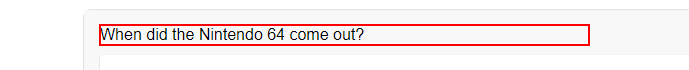
Task: Automating the backend administration processes for Toborlerone - the new app from Tobor Inc.
Workflow: AggregateContent

Step 1 [default]: get-text from the element in window 'fact of the day - Google Search' (chrome.exe)

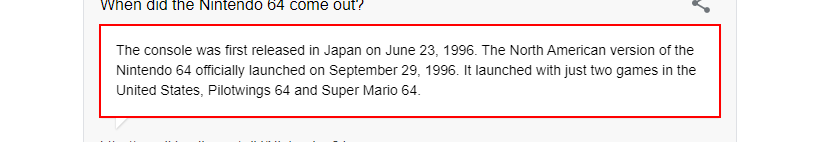
Step 2: get-text from the element in window 'fact of the day - Google Search' (chrome.exe)

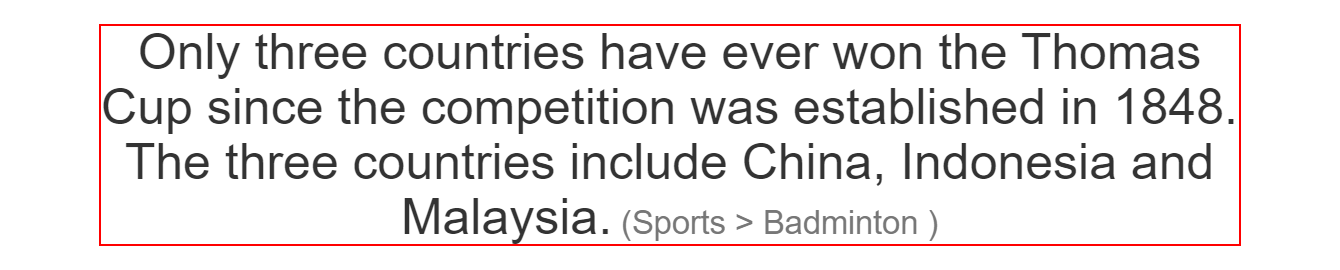
Step 3: get-text from the heading in window 'Random Sports Facts generator' (chrome.exe)

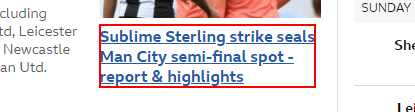
Step 4 [try]: click on the link '*report*' in window 'Home - BBC Sport' (chrome.exe)

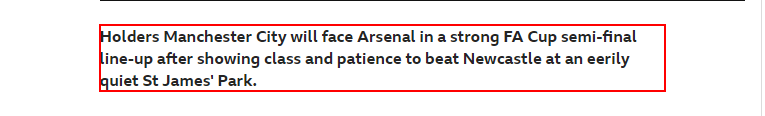
Step 5: get-text from the paragraph in window '* - BBC Sport' (chrome.exe)

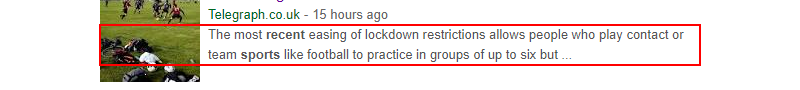
Step 6: get-text from the element in window 'latest sport - Google Search' (chrome.exe)

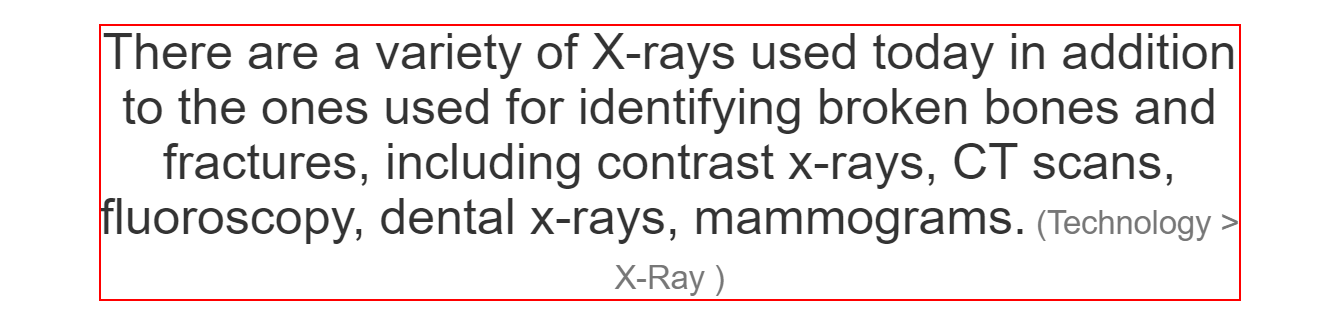
Step 7: get-text from the heading in window 'Random Technology Facts generator' (chrome.exe)

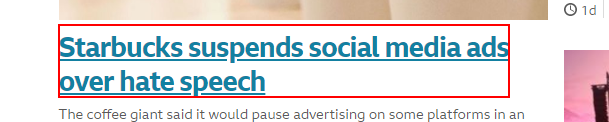
Step 8 [try]: click on the link in window 'Technology - BBC News' (chrome.exe)

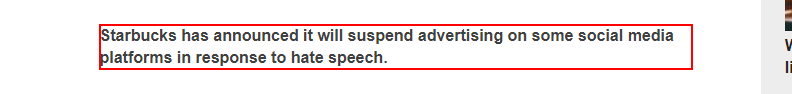
Step 9: get-text from the paragraph in window '* - BBC News' (chrome.exe)

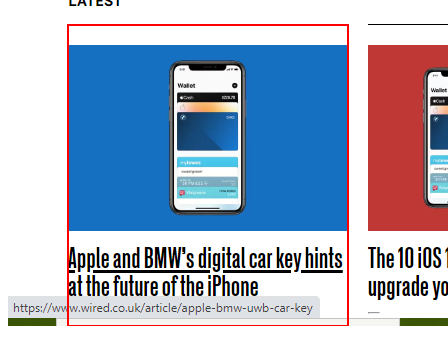
Step 10: click on the link in window 'Latest Tech News | WIRED UK' (chrome.exe)

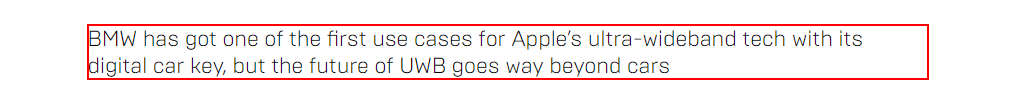
Step 11: get-text from the paragraph in window '* | WIRED UK' (chrome.exe)

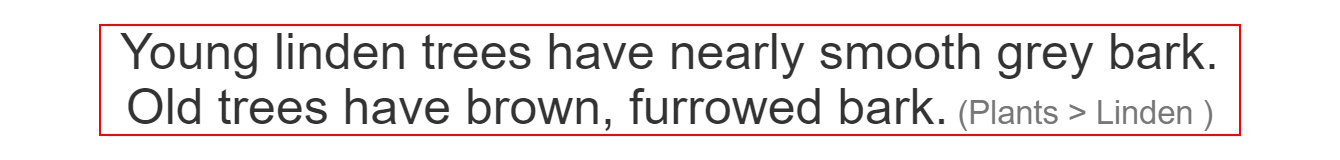
Step 12: get-text from the heading in window 'Random Plants Facts generator' (chrome.exe)

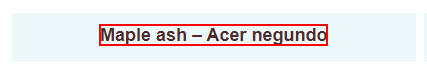
Step 13: get-text from the element in window 'Random Plant Generator | Best Random Tools' (chrome.exe)

Step 14: type "[searchFor + " wikipedia"]" into the text box 'q' in window 'Google' (chrome.exe) (no picture)

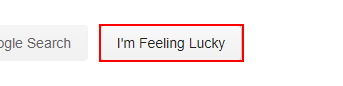
Step 15: click on the text box 'btnI' in window 'Google' (chrome.exe)

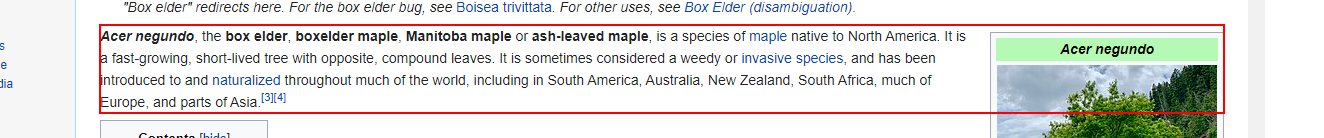
Step 16 [try]: get-text from the paragraph in window '* - Wikipedia' (chrome.exe)

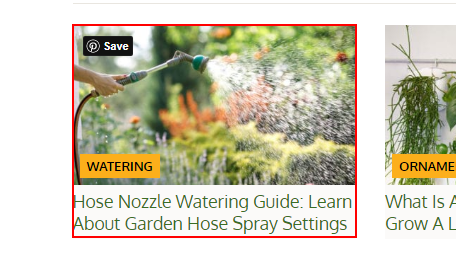
Step 17: click on the link in window 'Gardening Know How - Gardening Is Easy! Let us Show You How' (chrome.exe)

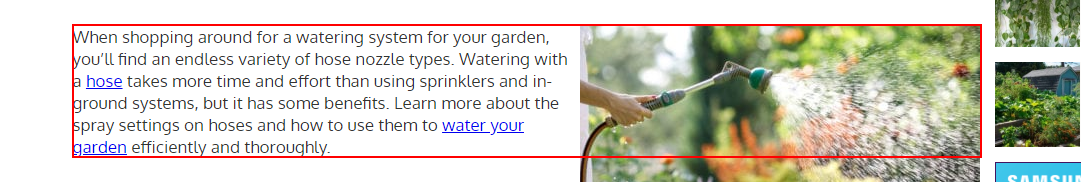
Step 18: get-text from the paragraph in window '*Garden*' (chrome.exe)